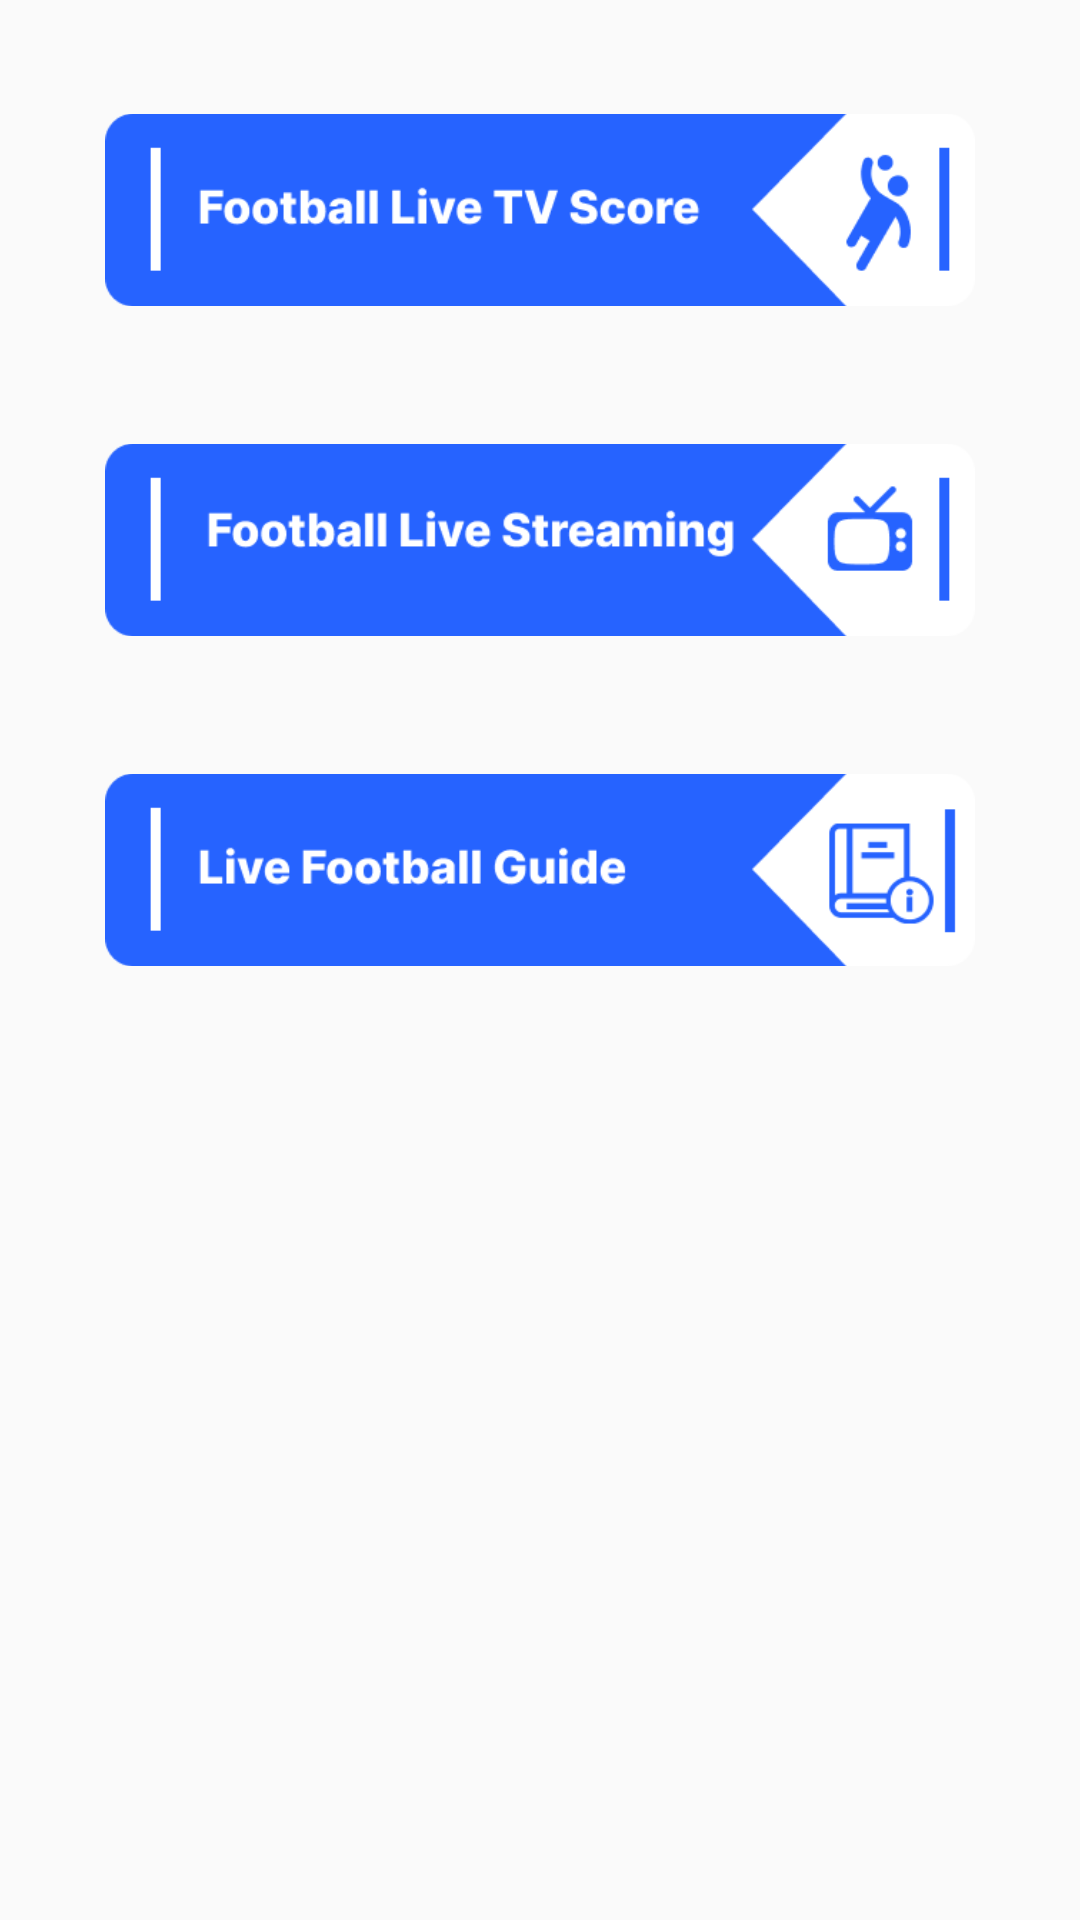

Write the Android layout XML for this screen, with the resource values it uses.
<!-- AndroidManifest.xml: application theme Theme.FootballLiveTV -->
<!-- res/layout/thop_activity_first.xml -->
<?xml version="1.0" encoding="utf-8"?>
<RelativeLayout xmlns:android="http://schemas.android.com/apk/res/android"
    xmlns:app="http://schemas.android.com/apk/res-auto"
    android:layout_width="match_parent"
    android:background="@drawable/footballscore_bg"
    android:layout_height="match_parent">














    <androidx.core.widget.NestedScrollView
        android:layout_width="match_parent"
        android:layout_height="match_parent"
        android:layout_above="@+id/ad_banner"
        android:layout_marginBottom="-2dp">

        <LinearLayout
            android:layout_width="match_parent"
            android:layout_height="wrap_content"
            android:layout_marginTop="@dimen/_90sdp"
            android:orientation="vertical">


            <LinearLayout
                android:layout_width="match_parent"
                android:layout_height="match_parent"
                android:orientation="vertical">

                <LinearLayout
                    android:id="@+id/startguide1"
                    android:layout_width="match_parent"
                    android:layout_height="80dp"
                    android:layout_below="@+id/startguide"
                    android:layout_margin="30dp"
                    android:elevation="10dp"
                    android:gravity="center">

                    <ImageView
                        android:layout_width="match_parent"
                        android:layout_height="wrap_content"
                        android:padding="5dp"
                        android:src="@drawable/btn_livetv" />
                </LinearLayout>

                <LinearLayout
                    android:id="@+id/startguide"
                    android:layout_width="match_parent"
                    android:layout_height="80dp"
                    android:layout_below="@+id/main_ads"
                    android:layout_marginLeft="30dp"
                    android:layout_marginRight="30dp"
                    android:elevation="10dp"
                    android:gravity="center"
                    android:orientation="horizontal">

                    <ImageView
                        android:layout_width="match_parent"
                        android:layout_height="wrap_content"
                        android:padding="5dp"
                        android:src="@drawable/btn_livestreaming" />

                    <RelativeLayout
                        android:layout_width="match_parent"
                        android:layout_height="350dp">

                        <LinearLayout
                            android:id="@+id/native_ads"
                            android:layout_width="match_parent"
                            android:layout_height="wrap_content"
                            android:orientation="vertical">

                        </LinearLayout>
                    </RelativeLayout>
                </LinearLayout>

                <LinearLayout
                    android:id="@+id/startguide2"
                    android:layout_width="match_parent"
                    android:layout_height="80dp"
                    android:layout_margin="30dp"
                    android:elevation="10dp"
                    android:gravity="center">


                    <ImageView
                        android:layout_width="match_parent"
                        android:layout_height="wrap_content"
                        android:padding="5dp"
                        android:src="@drawable/btn_guide" />

                </LinearLayout>

            </LinearLayout>

        </LinearLayout>
    </androidx.core.widget.NestedScrollView>

    <RelativeLayout
        android:id="@+id/ad_banner"
        android:layout_width="match_parent"
        android:layout_height="70dp"
        android:layout_alignParentBottom="true"
        android:orientation="vertical">

    </RelativeLayout>

</RelativeLayout>
<!-- resources referenced by this layout -->
<resources>
  <!-- drawable btn_guide: png bitmap (drawable-hdpi, 6742 bytes) -->
  <!-- drawable btn_livestreaming: png bitmap (drawable-hdpi, 3062 bytes) -->
  <!-- drawable btn_livetv: png bitmap (drawable-hdpi, 6857 bytes) -->
  <style name="Theme.FootballLiveTV" parent="Theme.AppCompat.DayNight.NoActionBar">
          
          <item name="colorPrimary">@color/purple_500</item>
          <item name="colorPrimaryVariant">@color/purple_700</item>
          <item name="colorOnPrimary">@color/white</item>
          
          <item name="colorSecondary">@color/teal_200</item>
          <item name="colorSecondaryVariant">@color/teal_700</item>
          <item name="colorOnSecondary">@color/Black</item>
          
          <item name="android:statusBarColor" tools:targetApi="l">?attr/colorPrimaryVariant</item>
          
      </style>
  <color name="purple_500">#D01337EA</color>
  <color name="purple_700">#374ECD</color>
  <color name="white">#FFFFFFFF</color>
  <color name="teal_200">#0DBDAC</color>
  <color name="teal_700">#6A9796</color>
  <color name="Black">#FF000000</color>
</resources>
